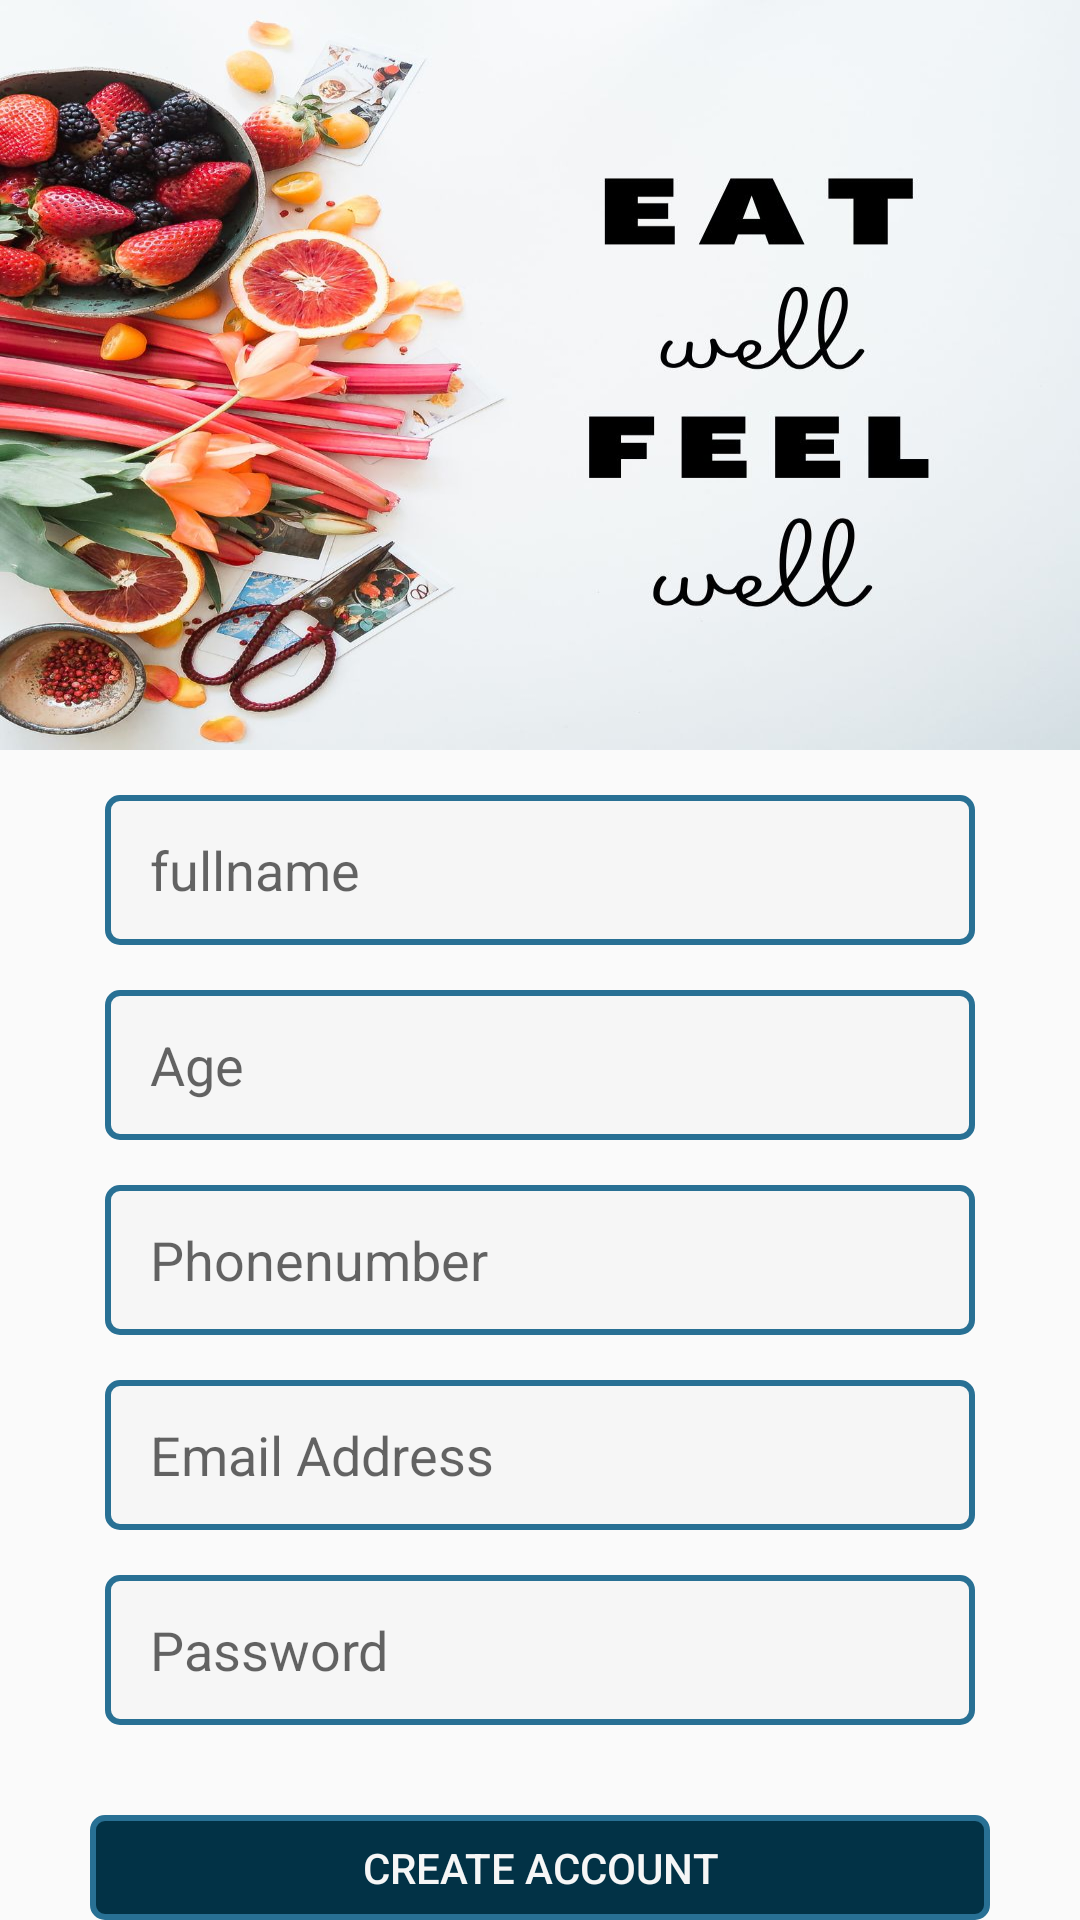

Reconstruct the res/layout file that produces this screen, plus the resources it refers to.
<!-- AndroidManifest.xml: application theme Theme.FitnessApplication -->
<!-- res/layout/activity_register_page.xml -->
<?xml version="1.0" encoding="utf-8"?>
<RelativeLayout xmlns:android="http://schemas.android.com/apk/res/android"
    xmlns:app="http://schemas.android.com/apk/res-auto"
    xmlns:tools="http://schemas.android.com/tools"
    android:layout_width="match_parent"
    android:layout_height="match_parent"
    tools:context=".register_page">

<ImageView
    android:id="@+id/image_view"
    android:layout_width="match_parent"
    android:layout_height="250dp"
    android:scaleType="fitXY"
    android:src="@drawable/homescree">

</ImageView>
    <LinearLayout

        android:id="@+id/line1"
        android:layout_below="@+id/image_view"
        android:layout_width="match_parent"
        android:layout_height="wrap_content"
        android:orientation="vertical">
        <EditText
            android:id="@+id/full_name"
            android:layout_width="match_parent"
            android:layout_height="50dp"
            android:paddingStart="15dp"
            android:layout_marginStart="35dp"
            android:layout_marginEnd="35dp"
            android:layout_marginTop="15dp"
            android:background="@drawable/box_style"
            android:hint="fullname">
        </EditText>
        <EditText
            android:id="@+id/age"
            android:layout_width="match_parent"
            android:layout_height="50dp"
            android:paddingStart="15dp"
            android:layout_marginStart="35dp"
            android:layout_marginEnd="35dp"
            android:layout_marginTop="15dp"
            android:background="@drawable/box_style"
            android:hint="Age">
        </EditText>
        <EditText
            android:id="@+id/phone_number"
            android:layout_width="match_parent"
            android:layout_height="50dp"
            android:paddingStart="15dp"
            android:layout_marginStart="35dp"
            android:layout_marginEnd="35dp"
            android:layout_marginTop="15dp"
            android:background="@drawable/box_style"
            android:hint="Phonenumber">
        </EditText>
        <EditText
            android:id="@+id/email_address"
            android:layout_width="match_parent"
            android:layout_height="50dp"
            android:paddingStart="15dp"
            android:layout_marginStart="35dp"
            android:layout_marginEnd="35dp"
            android:layout_marginTop="15dp"
            android:background="@drawable/box_style"
            android:hint="Email Address">
        </EditText>
        <EditText
            android:id="@+id/pass_word"
            android:layout_width="match_parent"
            android:layout_height="50dp"
            android:paddingStart="15dp"
            android:layout_marginStart="35dp"
            android:layout_marginEnd="35dp"
            android:layout_marginTop="15dp"
            android:inputType="textPassword"
            android:background="@drawable/box_style"
            android:hint="Password">
        </EditText>


    </LinearLayout>

    <Button
        android:id="@+id/create_btn"
        android:layout_width="match_parent"
        android:layout_height="wrap_content"
        android:layout_below="@id/line1"
        android:layout_marginStart="30dp"
        android:layout_marginTop="30dp"
        android:layout_marginEnd="30dp"
        android:background="@drawable/box_style_button"
        android:text="create account"
        android:textColor="@color/whitey"></Button>

    <ProgressBar
        android:id="@+id/progress"
        android:layout_centerInParent="true"
        android:visibility="invisible"
        android:layout_width="wrap_content"
        android:layout_height="wrap_content">

    </ProgressBar>
</RelativeLayout>
<!-- resources referenced by this layout -->
<resources>
  <color name="whitey">#f6f6f6  </color>
  <!-- drawable box_style (drawable) -->
  <?xml version="1.0" encoding="utf-8"?>
  <shape xmlns:android="http://schemas.android.com/apk/res/android">
  
      <stroke android:color="@color/nayblue" android:width="2dp">
  
      </stroke>
      <solid android:color="@color/whitey"></solid>
      <corners android:radius="4dp"></corners>
  </shape>
  <!-- drawable box_style_button (drawable-v24) -->
  <?xml version="1.0" encoding="utf-8"?>
  <shape xmlns:android="http://schemas.android.com/apk/res/android">
  
      <stroke android:color="@color/nayblue" android:width="2dp">
  
      </stroke>
      <solid android:color="@color/navyblue"></solid>
      <corners android:radius="4dp"></corners>
  </shape>
  <!-- drawable homescree: jpg bitmap (drawable-v24, 137464 bytes) -->
  <style name="Theme.FitnessApplication" parent="Theme.MaterialComponents.Light.NoActionBar.Bridge">
          
          <item name="colorPrimary">@color/purple_500</item>
          <item name="colorPrimaryVariant">@color/purple_700</item>
          <item name="colorOnPrimary">@color/white</item>
          
          <item name="colorSecondary">@color/teal_200</item>
          <item name="colorSecondaryVariant">@color/teal_700</item>
          <item name="colorOnSecondary">@color/black</item>
          
          <item name="android:statusBarColor" tools:targetApi="l">@color/navyblue</item>
          
      </style>
  <color name="nayblue">#287094 </color>
  <color name="navyblue">#023246 </color>
  <color name="purple_500">#FF6200EE</color>
  <color name="purple_700">#FF3700B3</color>
  <color name="white">#FFFFFFFF</color>
  <color name="teal_200">#FF03DAC5</color>
  <color name="teal_700">#FF018786</color>
  <color name="black">#FF000000</color>
</resources>
